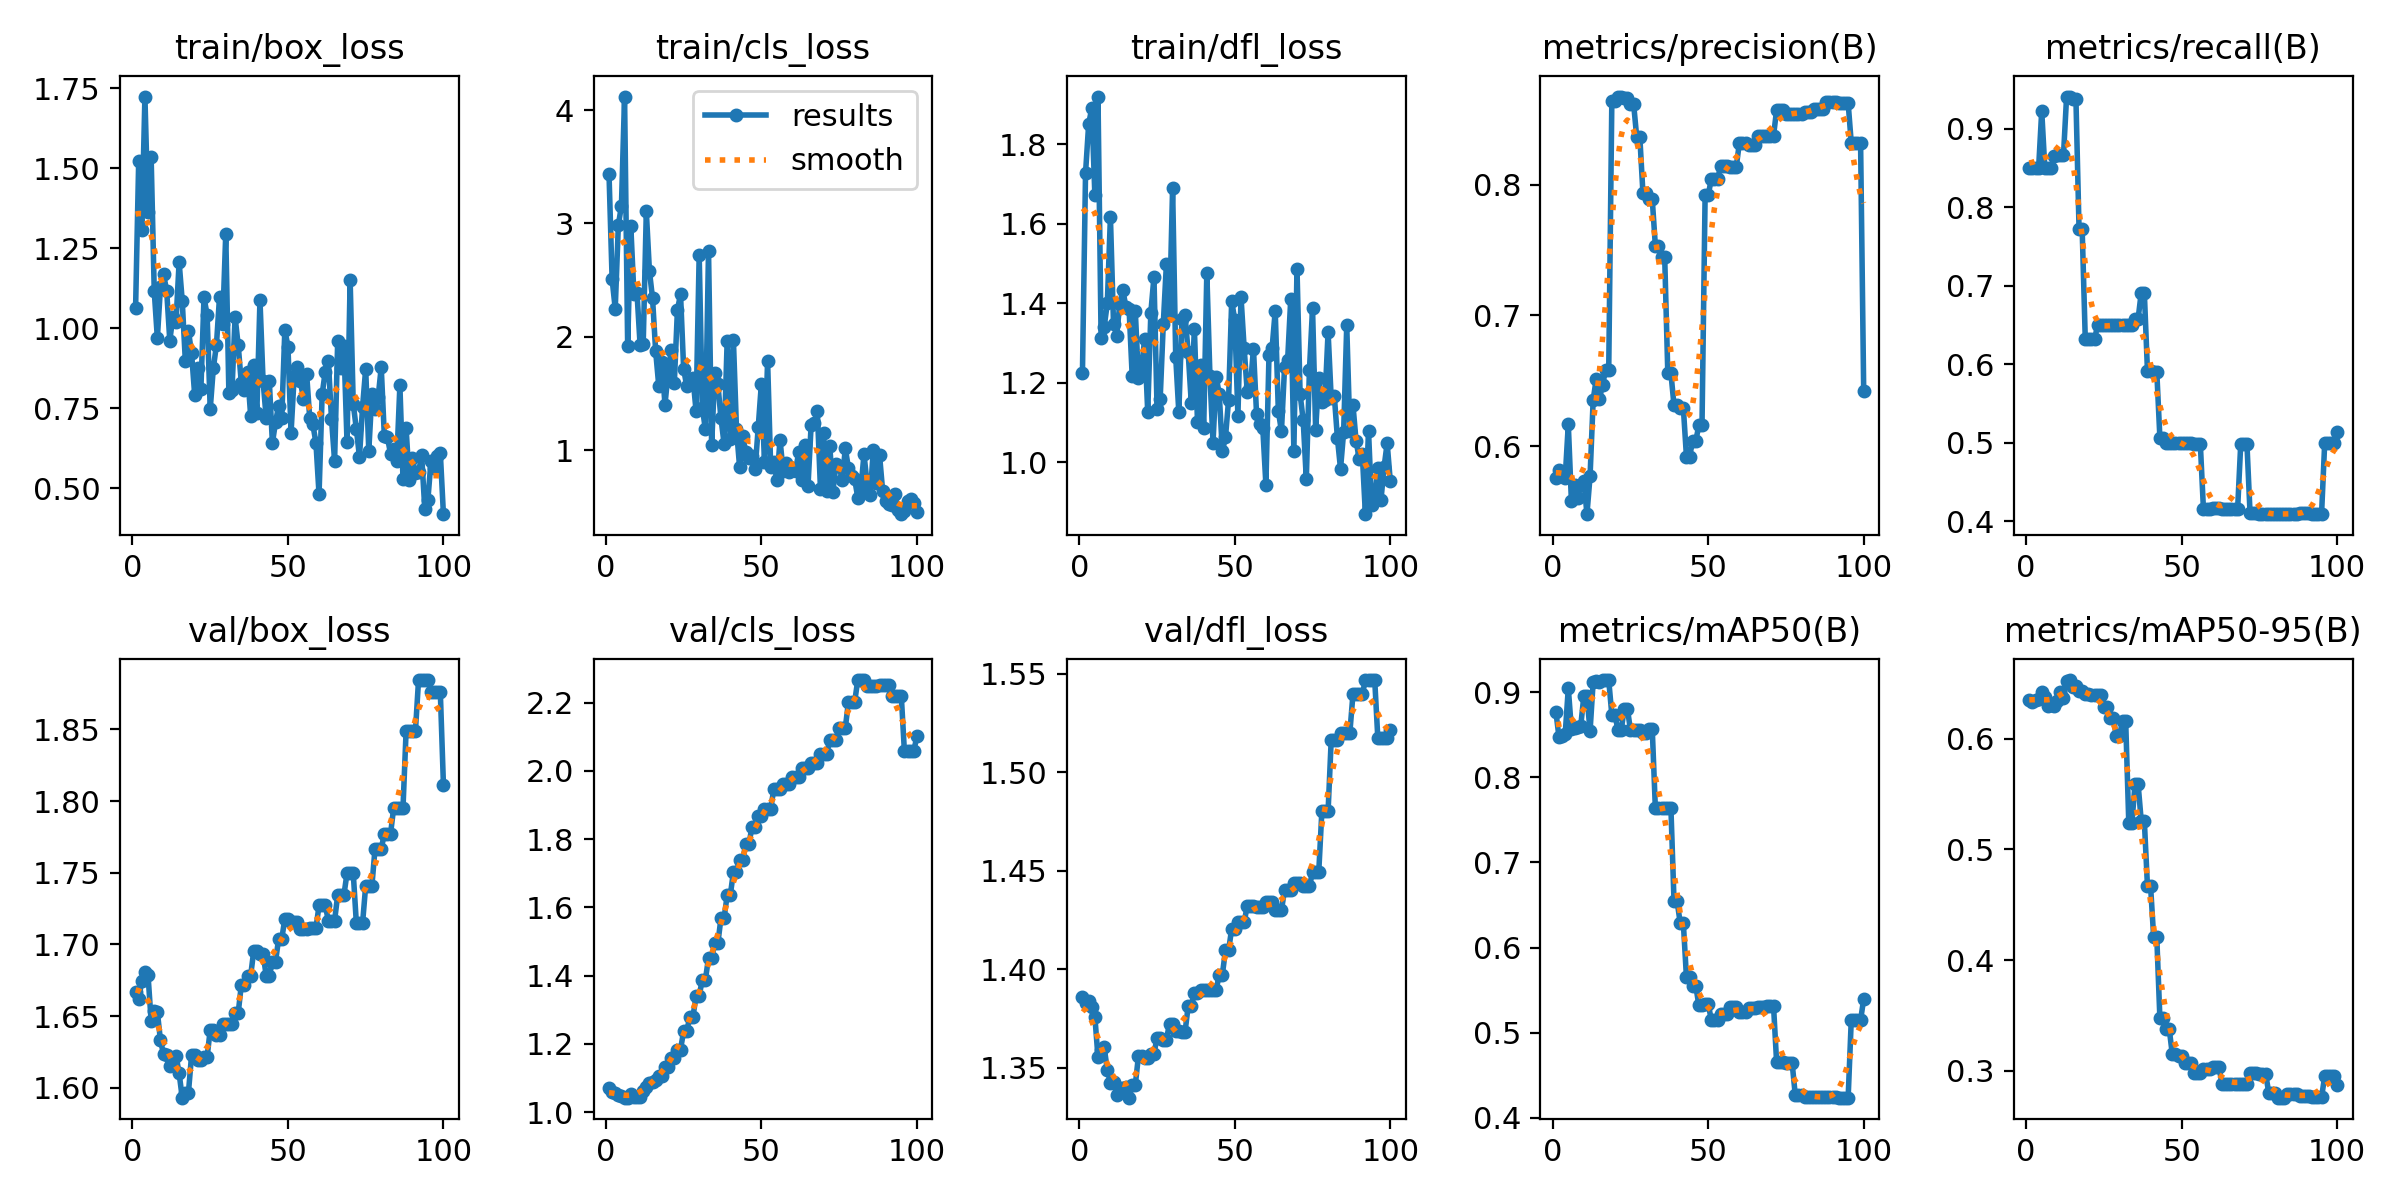

Values plotted in this chart, from the file beside it:
epoch, time, train/box_loss, train/cls_loss, train/dfl_loss, metrics/precision(B), metrics/recall(B), metrics/mAP50(B), metrics/mAP50-95(B), val/box_loss, val/cls_loss, val/dfl_loss, lr/pg0, lr/pg1, lr/pg2
1, 1.452, 1.063, 3.437, 1.224, 0.5753, 0.85, 0.8773, 0.6346, 1.667, 1.07, 1.386, 0, 0, 0
2, 2.801, 1.523, 2.506, 1.728, 0.582, 0.85, 0.8475, 0.6328, 1.662, 1.058, 1.383, 1.17822e-06, 1.17822e-06, 1.17822e-06
3, 3.977, 1.309, 2.247, 1.85, 0.577, 0.85, 0.8487, 0.6354, 1.674, 1.055, 1.384, 2.33288e-06, 2.33288e-06, 2.33288e-06
4, 5.297, 1.724, 2.984, 1.891, 0.5756, 0.85, 0.8505, 0.6361, 1.681, 1.05, 1.381, 3.46397e-06, 3.46397e-06, 3.46397e-06
5, 6.494, 1.364, 3.156, 1.672, 0.6166, 0.9231, 0.9048, 0.6424, 1.679, 1.046, 1.376, 4.5715e-06, 4.5715e-06, 4.5715e-06
6, 7.801, 1.536, 4.119, 1.92, 0.5577, 0.85, 0.8562, 0.6375, 1.647, 1.042, 1.355, 5.65548e-06, 5.65548e-06, 5.65548e-06
7, 8.978, 1.116, 1.919, 1.313, 0.57, 0.85, 0.8584, 0.6296, 1.654, 1.043, 1.359, 6.71588e-06, 6.71588e-06, 6.71588e-06
8, 10.25, 0.9697, 2.981, 1.341, 0.5598, 0.85, 0.8593, 0.631, 1.653, 1.053, 1.36, 7.75273e-06, 7.75273e-06, 7.75273e-06
9, 11.5, 1.129, 2.381, 1.4, 0.5703, 0.8656, 0.8603, 0.6297, 1.633, 1.045, 1.349, 8.76602e-06, 8.76602e-06, 8.76602e-06
10, 12.69, 1.169, 2.388, 1.617, 0.5735, 0.8667, 0.8957, 0.6341, 1.624, 1.044, 1.342, 9.75574e-06, 9.75574e-06, 9.75574e-06
11, 13.99, 1.117, 1.927, 1.348, 0.5478, 0.8667, 0.8954, 0.6419, 1.623, 1.045, 1.343, 1.07219e-05, 1.07219e-05, 1.07219e-05
12, 15.28, 0.962, 1.939, 1.319, 0.577, 0.8667, 0.8543, 0.6371, 1.615, 1.061, 1.336, 1.16645e-05, 1.16645e-05, 1.16645e-05
13, 16.59, 1.036, 3.105, 1.398, 0.6354, 0.9413, 0.9125, 0.6525, 1.621, 1.074, 1.34, 1.25835e-05, 1.25835e-05, 1.25835e-05
14, 17.95, 1.02, 2.579, 1.433, 0.6515, 0.9405, 0.9136, 0.6531, 1.622, 1.085, 1.34, 1.3479e-05, 1.3479e-05, 1.3479e-05
15, 19.22, 1.207, 2.339, 1.39, 0.6358, 0.9387, 0.9122, 0.6466, 1.61, 1.087, 1.34, 1.43509e-05, 1.43509e-05, 1.43509e-05
16, 20.5, 1.086, 1.873, 1.386, 0.6468, 0.9382, 0.9142, 0.6474, 1.593, 1.094, 1.335, 1.51993e-05, 1.51993e-05, 1.51993e-05
17, 21.77, 0.8984, 1.567, 1.217, 0.6581, 0.7729, 0.9144, 0.6431, 1.597, 1.105, 1.341, 1.60241e-05, 1.60241e-05, 1.60241e-05
18, 23.11, 0.992, 1.777, 1.381, 0.6581, 0.7729, 0.9144, 0.6431, 1.597, 1.105, 1.341, 1.68253e-05, 1.68253e-05, 1.68253e-05
19, 24.53, 0.923, 1.401, 1.212, 0.8638, 0.6328, 0.8734, 0.6408, 1.623, 1.131, 1.356, 1.7603e-05, 1.7603e-05, 1.7603e-05
20, 25.98, 0.7928, 1.683, 1.234, 0.8638, 0.6328, 0.8734, 0.6408, 1.623, 1.131, 1.356, 1.83571e-05, 1.83571e-05, 1.83571e-05
21, 27.25, 0.8763, 1.883, 1.311, 0.8676, 0.6324, 0.8551, 0.6395, 1.62, 1.159, 1.355, 1.90876e-05, 1.90876e-05, 1.90876e-05
22, 28.48, 0.8092, 1.591, 1.126, 0.8676, 0.6324, 0.8551, 0.6395, 1.62, 1.159, 1.355, 1.97946e-05, 1.97946e-05, 1.97946e-05
23, 29.8, 1.097, 2.235, 1.377, 0.8668, 0.65, 0.8809, 0.6399, 1.622, 1.183, 1.357, 2.0478e-05, 2.0478e-05, 2.0478e-05
24, 30.95, 1.042, 2.376, 1.466, 0.8668, 0.65, 0.8809, 0.6399, 1.622, 1.183, 1.357, 2.11379e-05, 2.11379e-05, 2.11379e-05
25, 32.18, 0.7478, 1.717, 1.135, 0.8621, 0.65, 0.8554, 0.6291, 1.64, 1.237, 1.365, 2.17741e-05, 2.17741e-05, 2.17741e-05
26, 33.54, 0.8753, 1.562, 1.16, 0.8621, 0.65, 0.8554, 0.6291, 1.64, 1.237, 1.365, 2.23869e-05, 2.23869e-05, 2.23869e-05
27, 34.86, 0.9479, 1.602, 1.348, 0.8367, 0.65, 0.8555, 0.619, 1.637, 1.28, 1.364, 2.2976e-05, 2.2976e-05, 2.2976e-05
28, 36.07, 1.099, 1.638, 1.498, 0.8367, 0.65, 0.8555, 0.619, 1.637, 1.28, 1.364, 2.35417e-05, 2.35417e-05, 2.35417e-05
29, 37.31, 1.015, 1.344, 1.369, 0.7938, 0.65, 0.8527, 0.6025, 1.645, 1.34, 1.372, 2.40837e-05, 2.40837e-05, 2.40837e-05
30, 38.51, 1.296, 2.722, 1.69, 0.7938, 0.65, 0.8527, 0.6025, 1.645, 1.34, 1.372, 2.46022e-05, 2.46022e-05, 2.46022e-05
31, 39.78, 0.7978, 1.374, 1.265, 0.7889, 0.65, 0.8567, 0.616, 1.645, 1.388, 1.369, 2.50971e-05, 2.50971e-05, 2.50971e-05
32, 40.98, 0.8073, 1.182, 1.126, 0.7889, 0.65, 0.8567, 0.616, 1.645, 1.388, 1.369, 2.55685e-05, 2.55685e-05, 2.55685e-05
33, 42.22, 1.035, 2.759, 1.362, 0.7533, 0.65, 0.7635, 0.524, 1.652, 1.452, 1.368, 2.60163e-05, 2.60163e-05, 2.60163e-05
34, 43.51, 0.9475, 1.041, 1.37, 0.7533, 0.65, 0.7635, 0.524, 1.652, 1.452, 1.368, 2.64405e-05, 2.64405e-05, 2.64405e-05
35, 44.83, 0.8299, 1.677, 1.277, 0.7447, 0.658, 0.7644, 0.5589, 1.672, 1.494, 1.381, 2.68412e-05, 2.68412e-05, 2.68412e-05
36, 46.06, 0.8062, 1.585, 1.15, 0.7447, 0.658, 0.7644, 0.5589, 1.672, 1.494, 1.381, 2.72183e-05, 2.72183e-05, 2.72183e-05
37, 47.3, 0.8634, 1.282, 1.336, 0.6559, 0.6912, 0.7641, 0.5259, 1.678, 1.568, 1.388, 2.75718e-05, 2.75718e-05, 2.75718e-05
38, 48.57, 0.7276, 1.058, 1.102, 0.6559, 0.6912, 0.7641, 0.5259, 1.678, 1.568, 1.388, 2.79018e-05, 2.79018e-05, 2.79018e-05
39, 49.84, 0.8841, 1.965, 1.246, 0.6311, 0.5919, 0.6543, 0.4672, 1.696, 1.635, 1.39, 2.82082e-05, 2.82082e-05, 2.82082e-05
40, 51.03, 0.7367, 1.095, 1.086, 0.6311, 0.5919, 0.6543, 0.4672, 1.696, 1.635, 1.39, 2.84911e-05, 2.84911e-05, 2.84911e-05
41, 52.39, 1.089, 1.975, 1.477, 0.6291, 0.5907, 0.6285, 0.4208, 1.694, 1.703, 1.389, 2.87504e-05, 2.87504e-05, 2.87504e-05
42, 53.75, 0.8349, 1.182, 1.218, 0.6291, 0.5907, 0.6285, 0.4208, 1.694, 1.703, 1.389, 2.89861e-05, 2.89861e-05, 2.89861e-05
43, 55.09, 0.7213, 0.8506, 1.05, 0.5918, 0.5064, 0.5649, 0.3477, 1.678, 1.74, 1.389, 2.91983e-05, 2.91983e-05, 2.91983e-05
44, 56.39, 0.8361, 1.12, 1.215, 0.5918, 0.5064, 0.5649, 0.3477, 1.678, 1.74, 1.389, 2.93869e-05, 2.93869e-05, 2.93869e-05
45, 57.78, 0.6414, 0.9833, 1.171, 0.604, 0.5, 0.5548, 0.338, 1.688, 1.785, 1.397, 2.9552e-05, 2.9552e-05, 2.9552e-05
46, 59.06, 0.7066, 0.9293, 1.029, 0.604, 0.5, 0.5548, 0.338, 1.688, 1.785, 1.397, 2.96935e-05, 2.96935e-05, 2.96935e-05
47, 60.41, 0.7589, 0.9517, 1.063, 0.6159, 0.5, 0.5319, 0.3149, 1.704, 1.836, 1.41, 2.98114e-05, 2.98114e-05, 2.98114e-05
48, 61.67, 0.7186, 0.8316, 1.157, 0.6159, 0.5, 0.5319, 0.3149, 1.704, 1.836, 1.41, 2.99058e-05, 2.99058e-05, 2.99058e-05
49, 63.12, 0.9952, 1.207, 1.406, 0.792, 0.5, 0.5333, 0.313, 1.718, 1.866, 1.421, 2.99766e-05, 2.99766e-05, 2.99766e-05
50, 64.36, 0.9432, 1.585, 1.358, 0.792, 0.5, 0.5333, 0.313, 1.718, 1.866, 1.421, 3.00238e-05, 3.00238e-05, 3.00238e-05
51, 65.67, 0.6738, 0.8947, 1.116, 0.8046, 0.4994, 0.515, 0.3069, 1.715, 1.888, 1.424, 3.00475e-05, 3.00475e-05, 3.00475e-05
52, 66.9, 0.8508, 1.787, 1.415, 0.8046, 0.4994, 0.515, 0.3069, 1.715, 1.888, 1.424, 3.00476e-05, 3.00476e-05, 3.00476e-05
53, 68.16, 0.8803, 0.8472, 1.288, 0.8046, 0.4994, 0.515, 0.3069, 1.715, 1.888, 1.424, 3.00242e-05, 3.00242e-05, 3.00242e-05
54, 69.46, 0.835, 0.8936, 1.177, 0.8143, 0.4989, 0.5221, 0.2985, 1.711, 1.947, 1.432, 2.99772e-05, 2.99772e-05, 2.99772e-05
55, 70.83, 0.7792, 0.7317, 1.189, 0.8143, 0.4989, 0.5221, 0.2985, 1.711, 1.947, 1.432, 2.99066e-05, 2.99066e-05, 2.99066e-05
56, 72.06, 0.8586, 1.09, 1.286, 0.8143, 0.4989, 0.5221, 0.2985, 1.711, 1.947, 1.432, 2.98125e-05, 2.98125e-05, 2.98125e-05
57, 73.34, 0.7202, 0.8121, 1.121, 0.8135, 0.416, 0.5303, 0.3017, 1.711, 1.963, 1.431, 2.96948e-05, 2.96948e-05, 2.96948e-05
58, 74.58, 0.7002, 0.8817, 1.097, 0.8135, 0.416, 0.5303, 0.3017, 1.711, 1.963, 1.431, 2.95535e-05, 2.95535e-05, 2.95535e-05
59, 75.86, 0.6427, 0.8046, 1.086, 0.8135, 0.416, 0.5303, 0.3017, 1.711, 1.963, 1.431, 2.93887e-05, 2.93887e-05, 2.93887e-05
60, 77.17, 0.4817, 0.8407, 0.9438, 0.8317, 0.4166, 0.524, 0.3038, 1.727, 1.982, 1.434, 2.92003e-05, 2.92003e-05, 2.92003e-05
... 40 more rows
